Photos from the image-classification dataset "dataset" in the GitHub repository NikitaR041/Programming-at-SUSU. Its 5 classes are: bike, car, fighter jet, helicopter, tank.

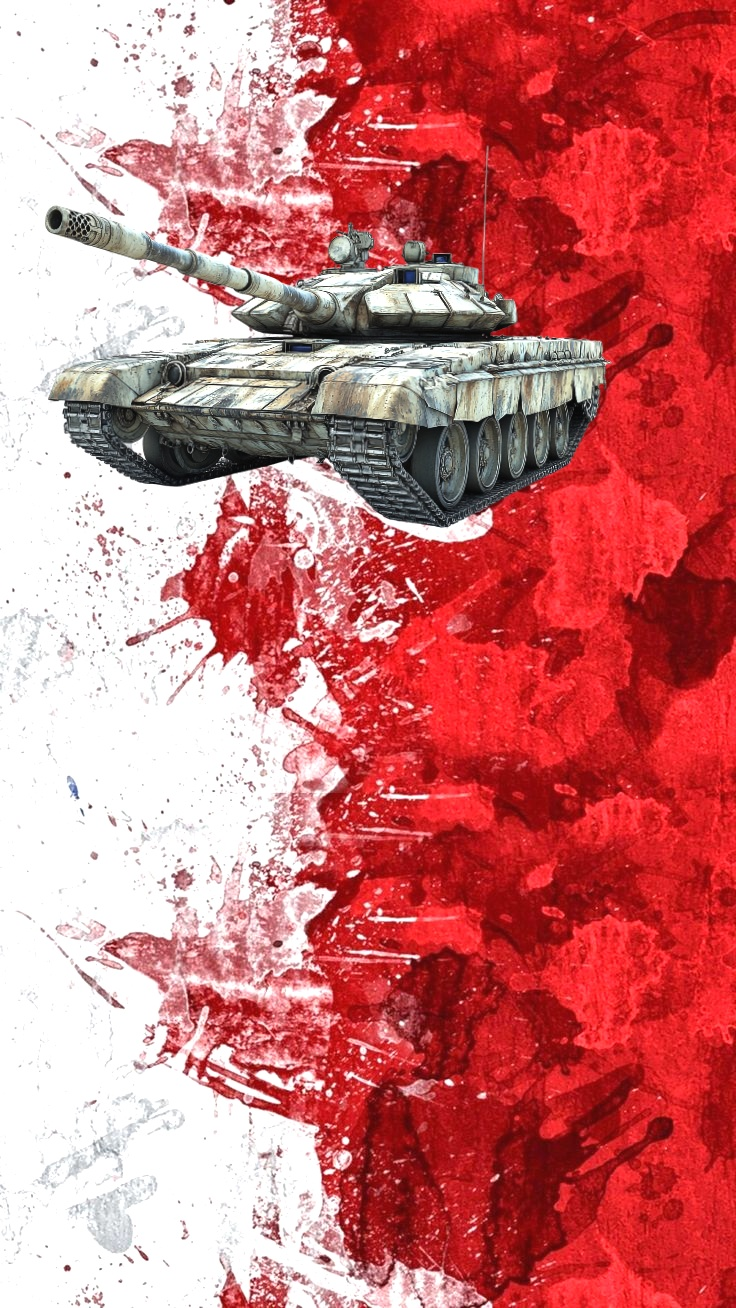
Label: tank

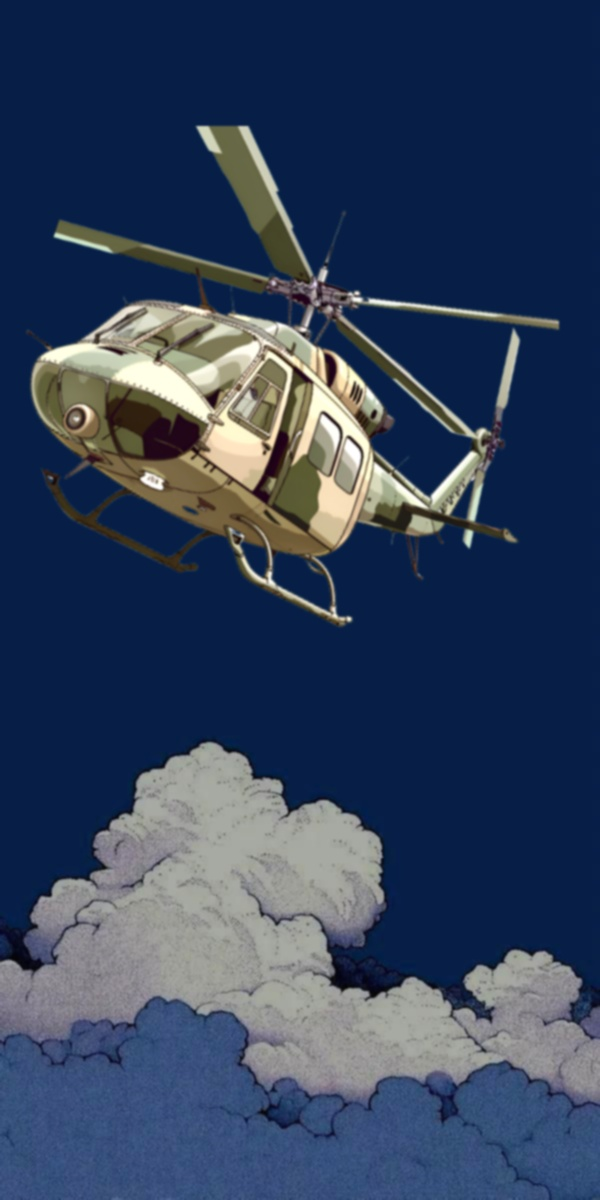
Label: helicopter

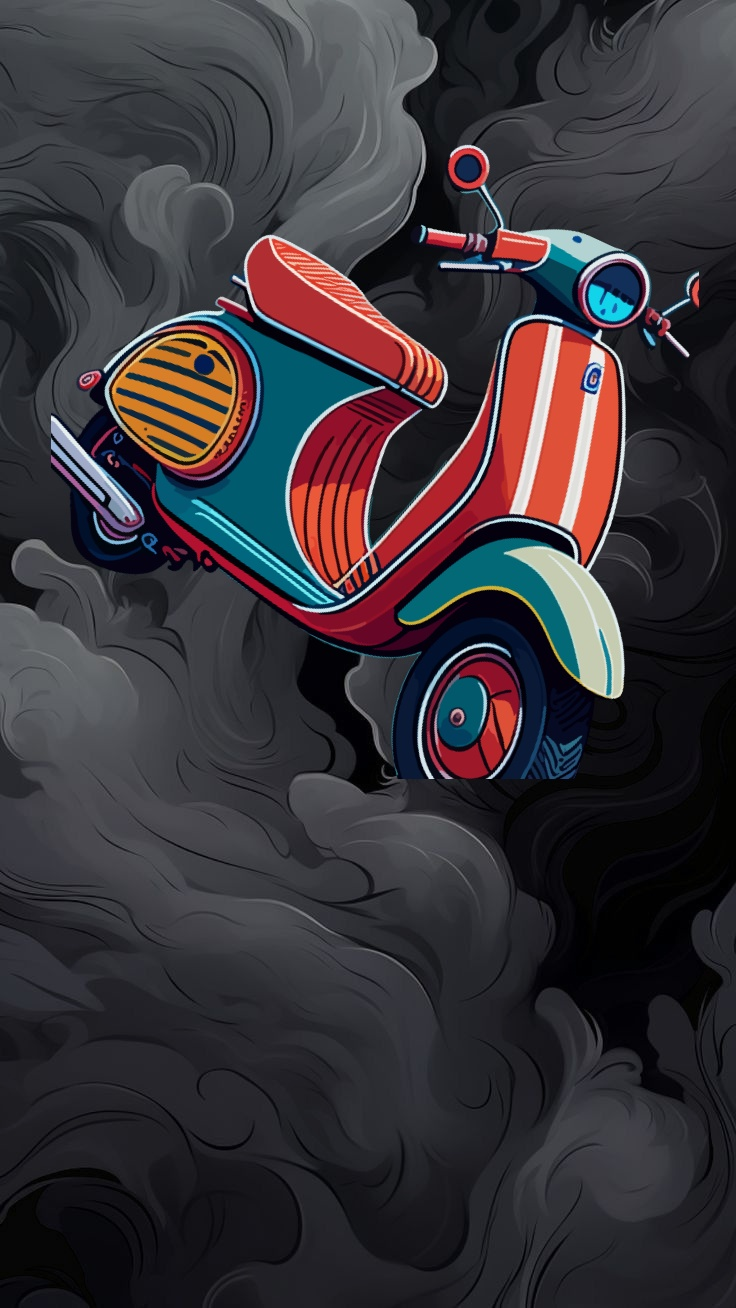
Label: bike

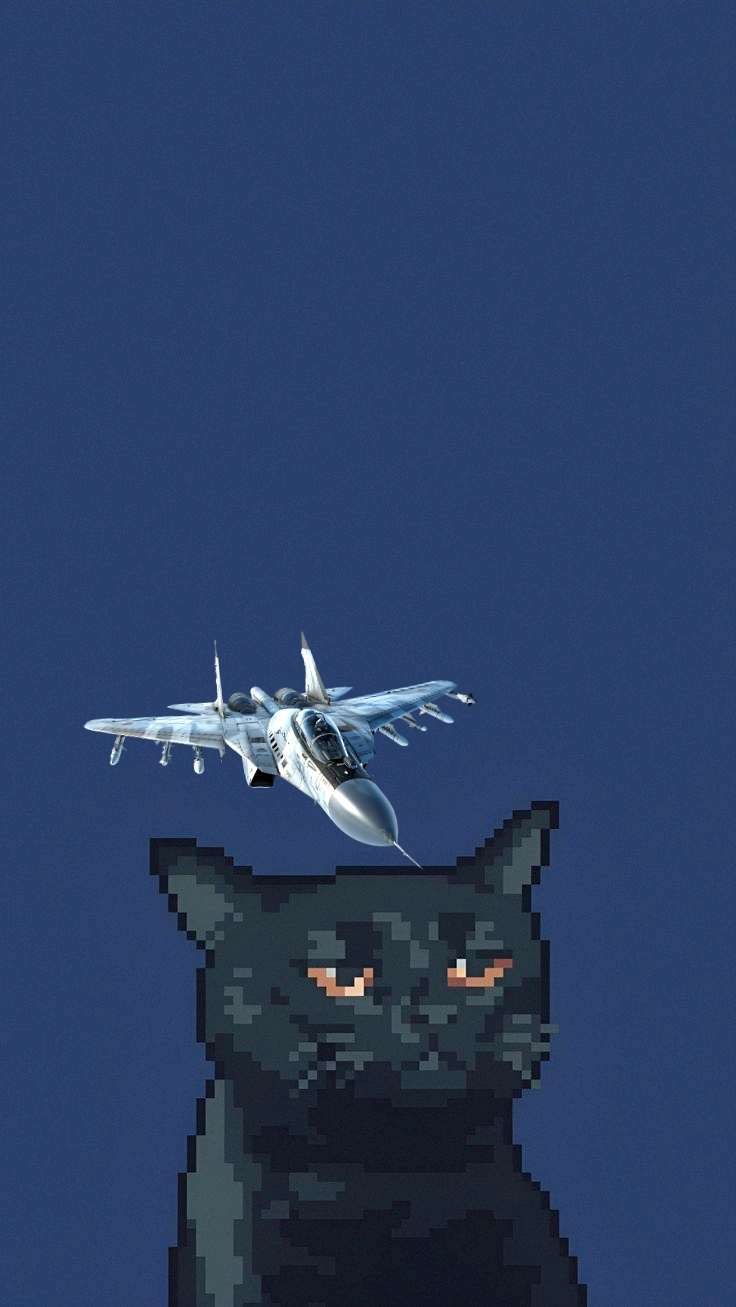
Label: fighter jet

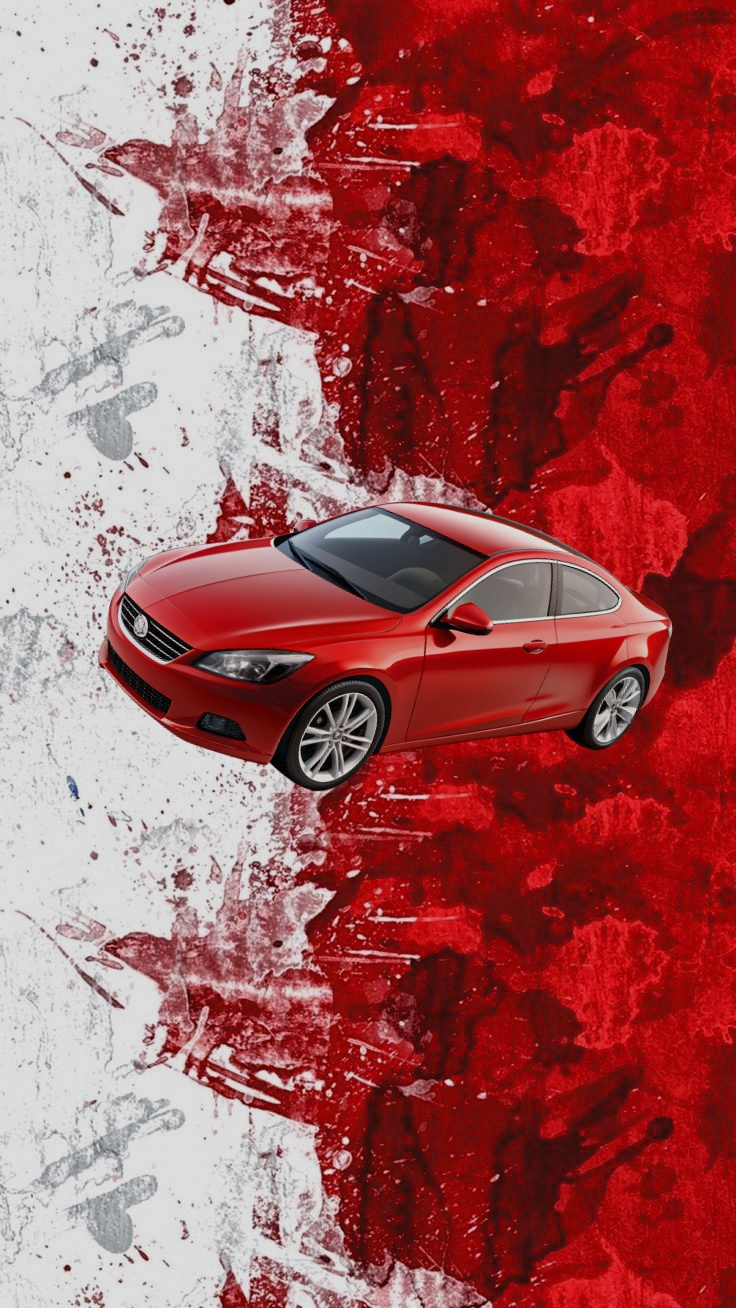
Label: car

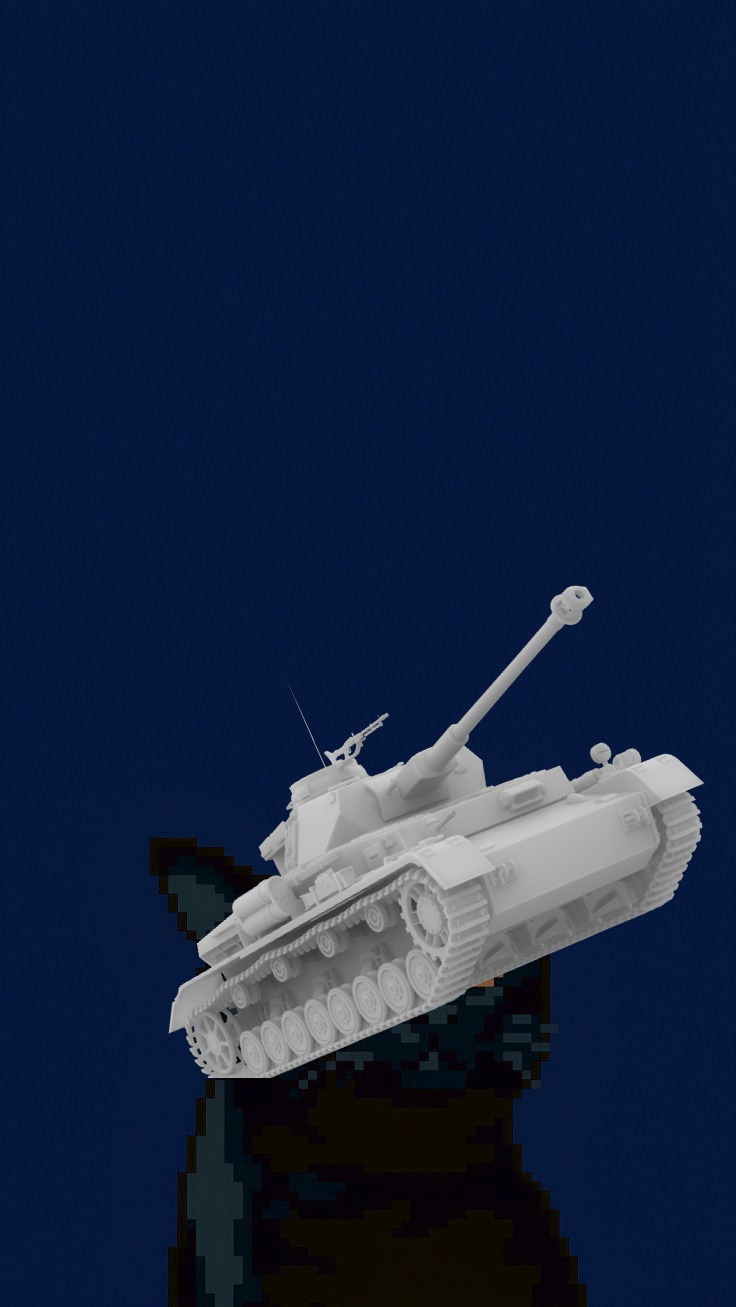
Label: tank
